Dataset: processed_data (GitHub, maomao7784/Casting-Product-Quality-Inspection). Classes: defective front, ok front.

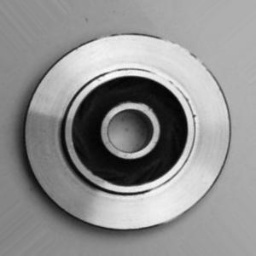
Label: defective front

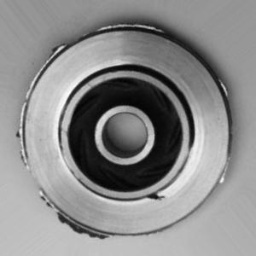
Label: defective front

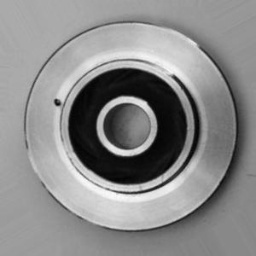
Label: defective front

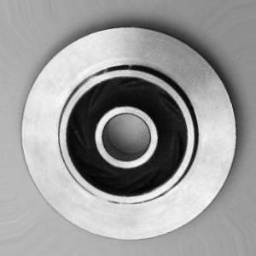
Label: ok front

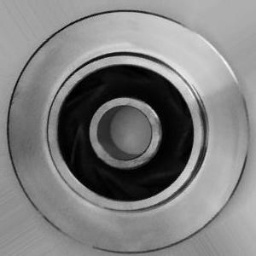
Label: ok front

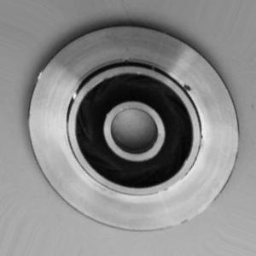
Label: defective front
